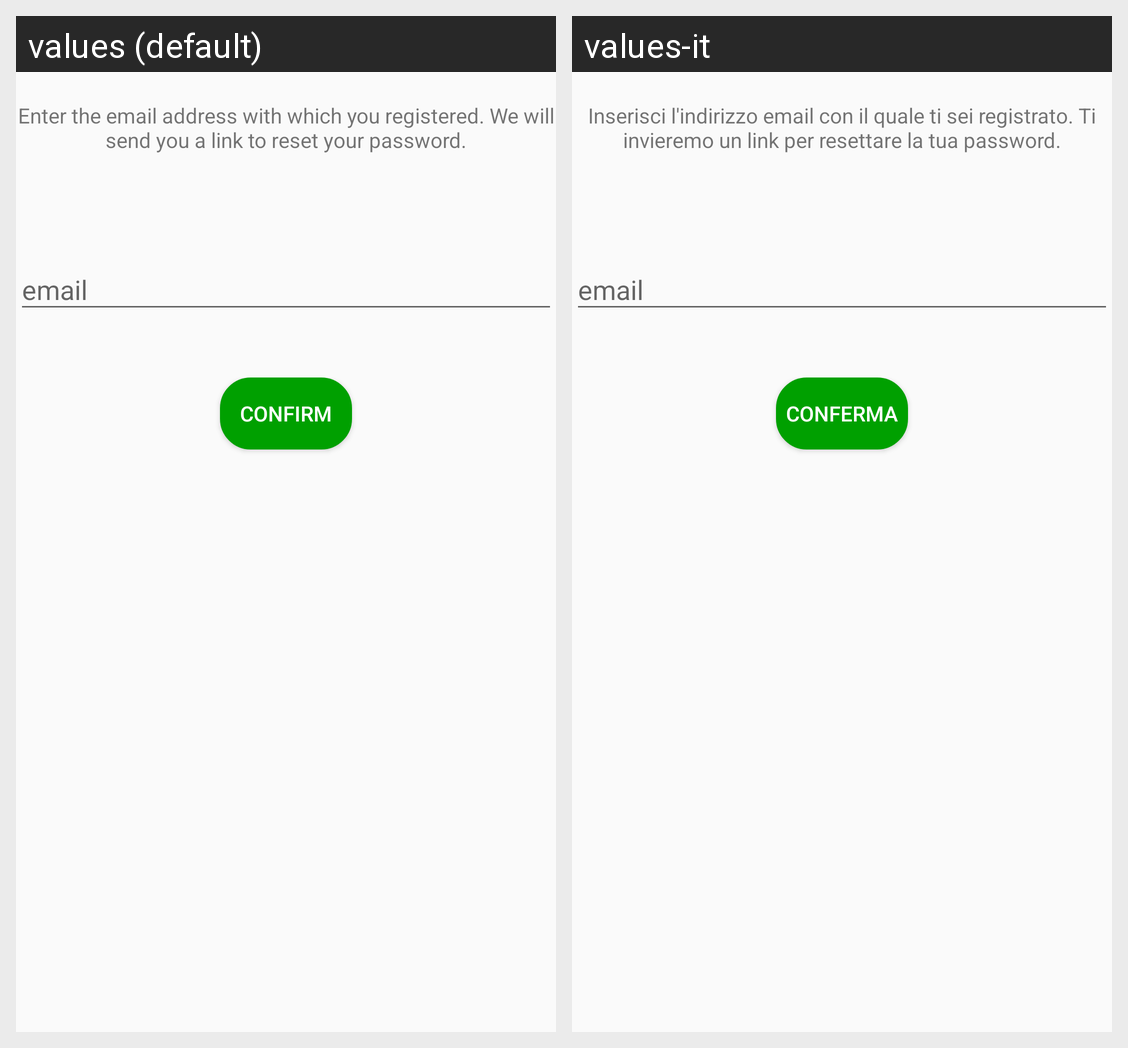

Locale-by-locale string values for the Android screen shown in this grid:
Android screen res/layout/activity_recupera_password.xml rendered under 2 locales, left to right: values (default), values-it. Device: Nexus 5 (rendered at 1080×1920; each locale shown at half size, 540×960, under a caption strip naming it); theme AppTheme.
Strings drawn on this screen, with the default value and each locale's value (text and hints the layout hard-codes, and strings that could not be matched under every locale, appear in the picture but are not listed):

PasswordDimenticataTesto
  values: Enter the email address with which you registered. We will send you a link to reset your password.
  values-it: Inserisci l'indirizzo email con il quale ti sei registrato. Ti invieremo un link per resettare la tua password.

Conferma
  values: Confirm
  values-it: Conferma
